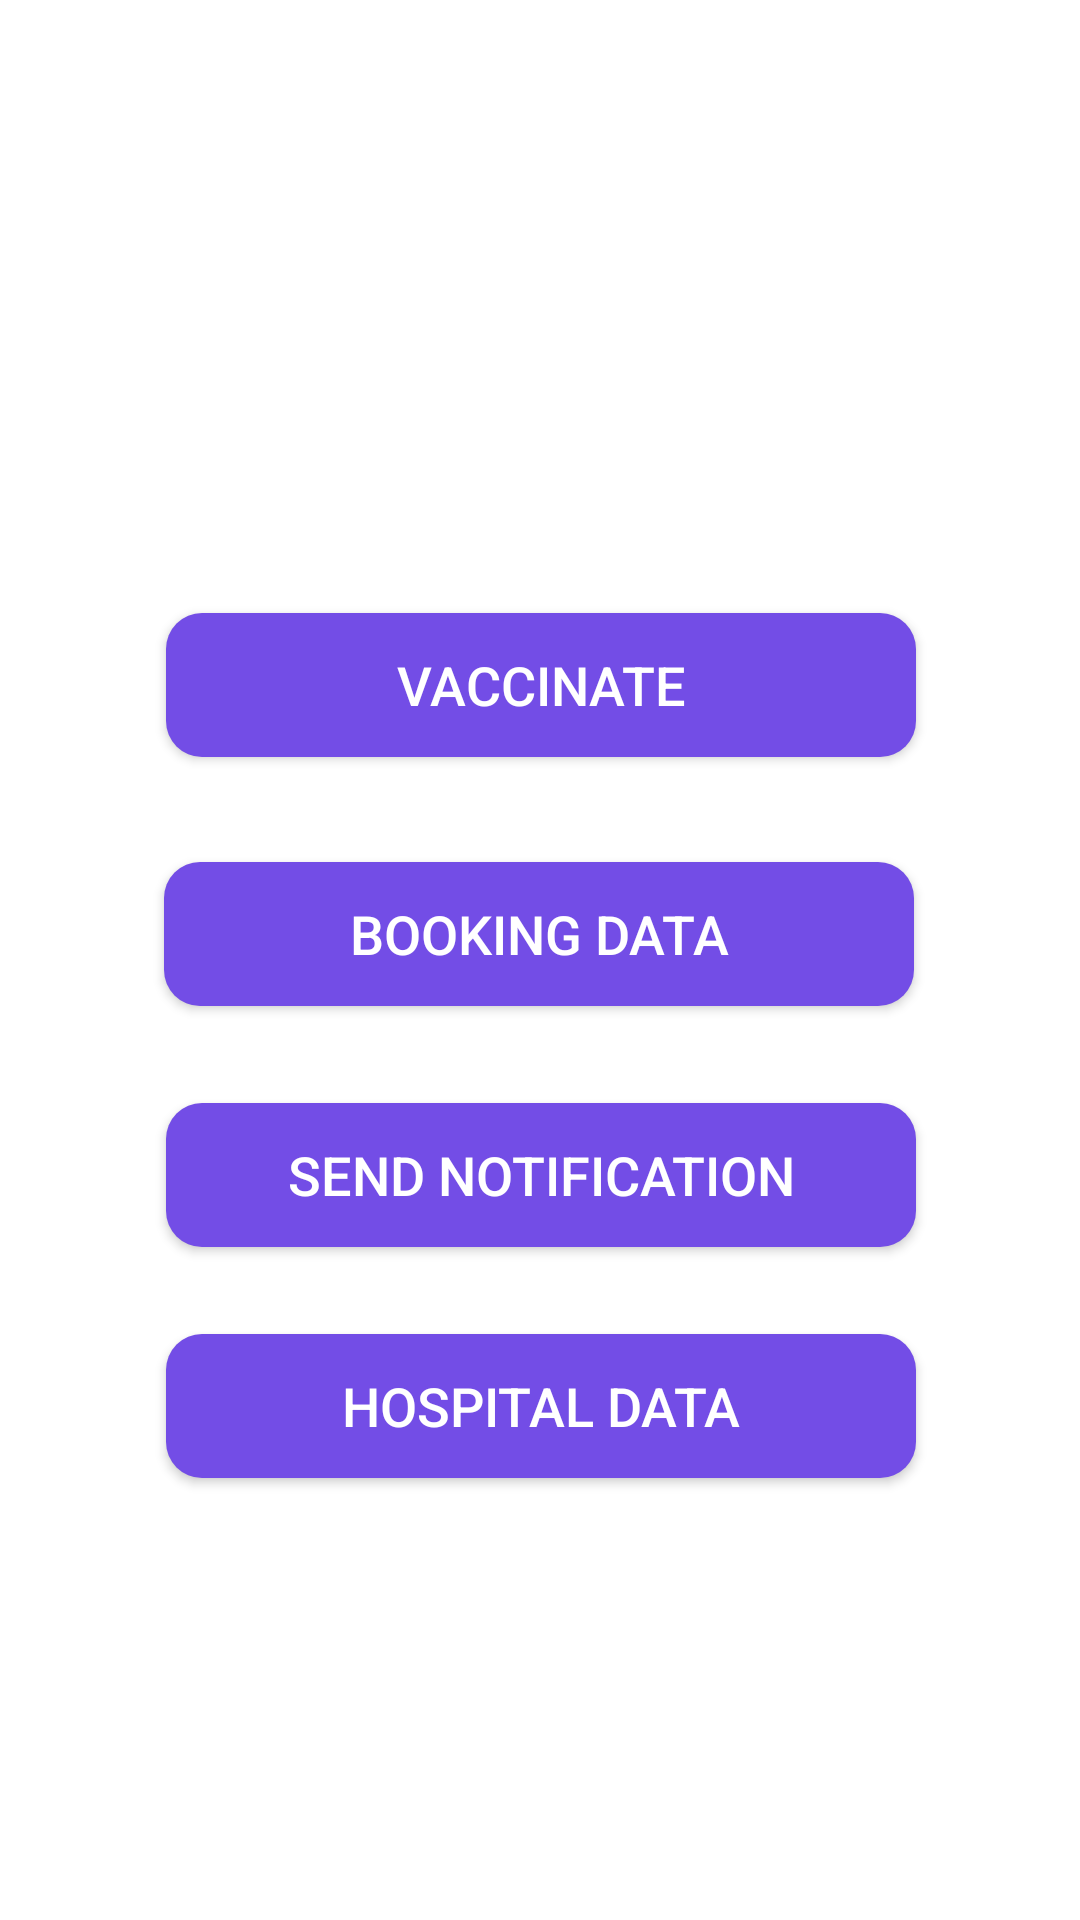

Produce the Android XML layout that renders to this screen, including the resource entries it uses.
<!-- AndroidManifest.xml: application theme Theme.CorVac -->
<!-- res/layout/activity_adminhomescreen.xml -->
<?xml version="1.0" encoding="utf-8"?>
<androidx.constraintlayout.widget.ConstraintLayout xmlns:android="http://schemas.android.com/apk/res/android"
    xmlns:app="http://schemas.android.com/apk/res-auto"
    xmlns:tools="http://schemas.android.com/tools"
    android:layout_width="match_parent"
    android:layout_height="match_parent"
    tools:context=".adminhomescreen">

    <androidx.constraintlayout.widget.ConstraintLayout
        android:id="@+id/constraintLayout3"
        android:layout_width="match_parent"
        android:layout_height="320dp"
        app:layout_constraintBottom_toBottomOf="parent"
        app:layout_constraintEnd_toEndOf="parent"
        app:layout_constraintStart_toStartOf="parent"
        app:layout_constraintTop_toTopOf="parent"

        app:layout_constraintVertical_bias="0.59000003">

        <Button
            android:id="@+id/button5"
            style="@style/Widget.AppCompat.Button.Colored"
            android:layout_width="250dp"
            android:layout_height="wrap_content"
            android:background="@drawable/buttonshape"
            android:text="Booking Data"
            android:textSize="18sp"
            app:layout_constraintBottom_toBottomOf="parent"
            app:layout_constraintEnd_toEndOf="parent"
            app:layout_constraintHorizontal_bias="0.496"
            app:layout_constraintStart_toStartOf="parent"
            app:layout_constraintTop_toTopOf="parent"
            app:layout_constraintVertical_bias="0.363" />

        <Button
            android:id="@+id/button6"
            style="@style/Widget.AppCompat.Button.Colored"
            android:layout_width="250dp"
            android:layout_height="wrap_content"
            android:background="@drawable/buttonshape"
            android:text="Hospital Data"
            android:textSize="18sp"
            app:layout_constraintBottom_toBottomOf="parent"
            app:layout_constraintEnd_toEndOf="parent"
            app:layout_constraintHorizontal_bias="0.503"
            app:layout_constraintStart_toStartOf="parent"
            app:layout_constraintTop_toTopOf="parent"
            app:layout_constraintVertical_bias="0.941" />

        <Button
            android:id="@+id/button7"
            style="@style/Widget.AppCompat.Button.Colored"
            android:layout_width="250dp"
            android:layout_height="wrap_content"
            android:background="@drawable/buttonshape"
            android:text="Vaccinate"
            android:textSize="18sp"
            app:layout_constraintBottom_toBottomOf="parent"
            app:layout_constraintEnd_toEndOf="parent"
            app:layout_constraintHorizontal_bias="0.503"
            app:layout_constraintStart_toStartOf="parent"
            app:layout_constraintTop_toTopOf="parent"
            app:layout_constraintVertical_bias="0.058" />

        <Button
            android:id="@+id/button8"
            style="@style/Widget.AppCompat.Button.Colored"
            android:layout_width="250dp"
            android:layout_height="wrap_content"
            android:background="@drawable/buttonshape"
            android:text="Send Notification"
            android:textSize="18sp"
            app:layout_constraintBottom_toBottomOf="parent"
            app:layout_constraintEnd_toEndOf="parent"
            app:layout_constraintHorizontal_bias="0.503"
            app:layout_constraintStart_toStartOf="parent"
            app:layout_constraintTop_toTopOf="parent"
            app:layout_constraintVertical_bias="0.658" />
    </androidx.constraintlayout.widget.ConstraintLayout>

</androidx.constraintlayout.widget.ConstraintLayout>
<!-- resources referenced by this layout -->
<resources>
  <!-- drawable buttonshape (drawable) -->
  <?xml version="1.0" encoding="utf-8"?>
  <selector xmlns:android="http://schemas.android.com/apk/res/android">
      <item>
          <shape android:shape="rectangle">
              <solid android:color="#734de6" />
              <corners android:radius="12dp"/>
          </shape>
      </item>
  </selector>
  <style name="Theme.CorVac" parent="Theme.MaterialComponents.DayNight.DarkActionBar">
          
          <item name="colorPrimary">@color/purple_500</item>
          <item name="colorPrimaryVariant">@color/purple_700</item>
          <item name="colorOnPrimary">@color/white</item>
          
          <item name="colorSecondary">@color/teal_200</item>
          <item name="colorSecondaryVariant">@color/teal_700</item>
          <item name="colorOnSecondary">@color/black</item>
          
          <item name="android:statusBarColor" tools:targetApi="l">?attr/colorPrimaryVariant</item>
          
      </style>
  <color name="purple_500">#FF6200EE</color>
  <color name="purple_700">#FF3700B3</color>
  <color name="white">#FFFFFFFF</color>
  <color name="teal_200">#FF03DAC5</color>
  <color name="teal_700">#FF018786</color>
  <color name="black">#FF000000</color>
</resources>
